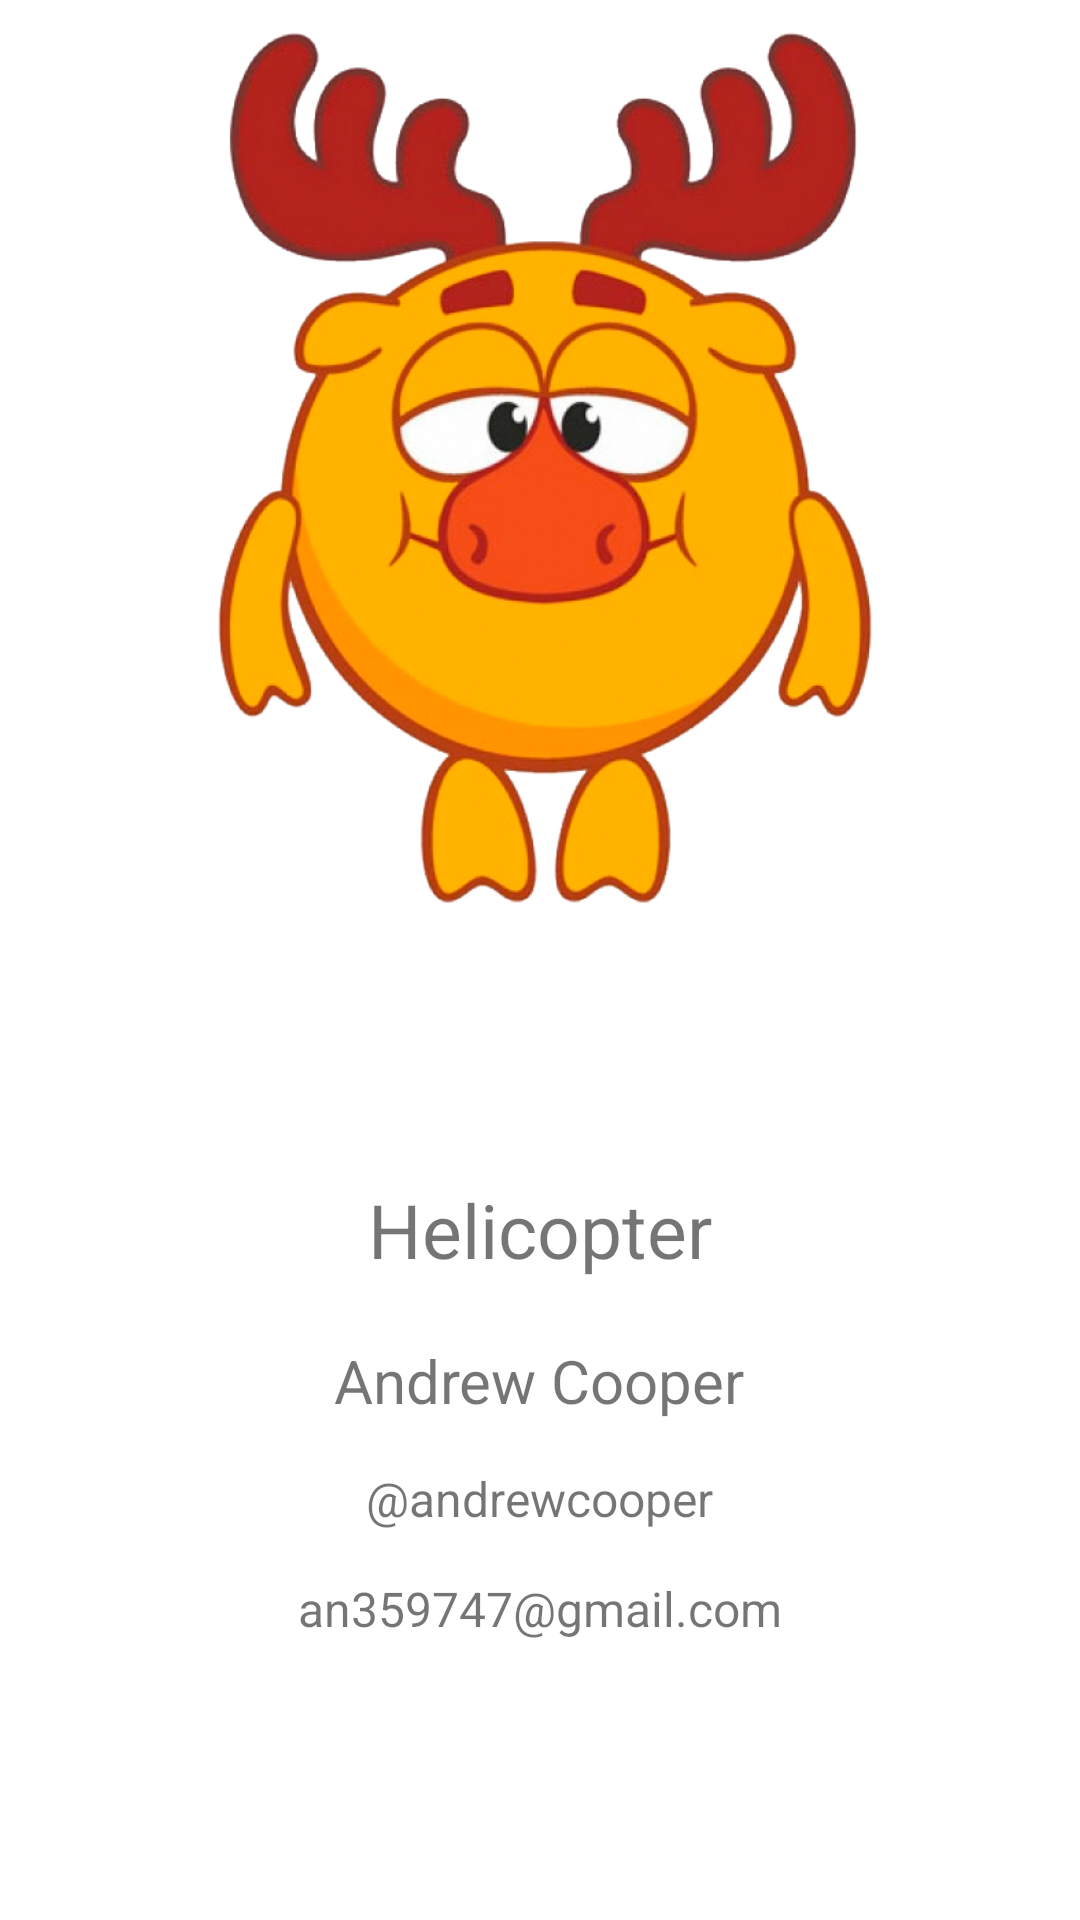

Write the Android layout XML for this screen, with the resource values it uses.
<!-- AndroidManifest.xml: application theme Theme.Helicopter -->
<!-- res/layout/developer.xml -->
<?xml version="1.0" encoding="utf-8"?>
<LinearLayout xmlns:android="http://schemas.android.com/apk/res/android"
    android:layout_width="match_parent"
    android:layout_height="match_parent"
    android:orientation="vertical"
    android:layout_marginTop="100dp">

    <LinearLayout
        android:orientation="vertical"
        android:layout_width="match_parent"
        android:layout_height="0dp"
        android:layout_weight="1"
        android:gravity="center" >

        <ImageView
            android:layout_width="wrap_content"
            android:layout_height="wrap_content"
            android:src="@drawable/dev" />
    </LinearLayout>

    <LinearLayout
        android:orientation="vertical"
        android:layout_width="match_parent"
        android:layout_height="0dp"
        android:layout_weight="1"
        android:gravity="center" >

        <TextView
            android:id="@+id/app_name"
            android:layout_width="wrap_content"
            android:layout_height="wrap_content"
            android:paddingBottom="20dp"
            android:text="@string/app_name"
            android:textSize="25sp"/>

        <TextView
            android:id="@+id/dev_name"
            android:layout_width="wrap_content"
            android:layout_height="wrap_content"
            android:paddingBottom="15dp"
            android:text="@string/dev_name"
            android:textSize="20sp"/>

        <TextView
            android:id="@+id/dev_link"
            android:layout_width="wrap_content"
            android:layout_height="wrap_content"
            android:paddingBottom="15dp"
            android:text="@string/dev_link"
            android:textSize="16sp"/>

        <TextView
            android:id="@+id/dev_email"
            android:layout_width="wrap_content"
            android:layout_height="wrap_content"
            android:paddingBottom="20dp"
            android:text="@string/dev_email"
            android:textSize="16sp"/>

    </LinearLayout>
</LinearLayout>
<!-- resources referenced by this layout -->
<resources>
  <!-- drawable dev: png bitmap (drawable, 238519 bytes) -->
  <string name="app_name">Helicopter</string>
  <string name="dev_email">an359747@gmail.com</string>
  <string name="dev_link">\@andrewcooper</string>
  <string name="dev_name">Andrew Cooper</string>
  <style name="Theme.Helicopter" parent="Theme.MaterialComponents.DayNight.NoActionBar">
          
          <item name="colorPrimary">@color/purple_500</item>
          <item name="colorPrimaryVariant">@color/purple_700</item>
          <item name="colorOnPrimary">@color/white</item>
          
          <item name="colorSecondary">@color/teal_200</item>
          <item name="colorSecondaryVariant">@color/teal_700</item>
          <item name="colorOnSecondary">@color/black</item>
          
  
          
          <item name="windowActionBar">false</item>
          <item name="windowNoTitle">true</item>
      </style>
  <color name="purple_500">#FF6200EE</color>
  <color name="purple_700">#FF3700B3</color>
  <color name="white">#ffffff</color>
  <color name="teal_200">#FF03DAC5</color>
  <color name="teal_700">#FF018786</color>
  <color name="black">#000000</color>
</resources>
